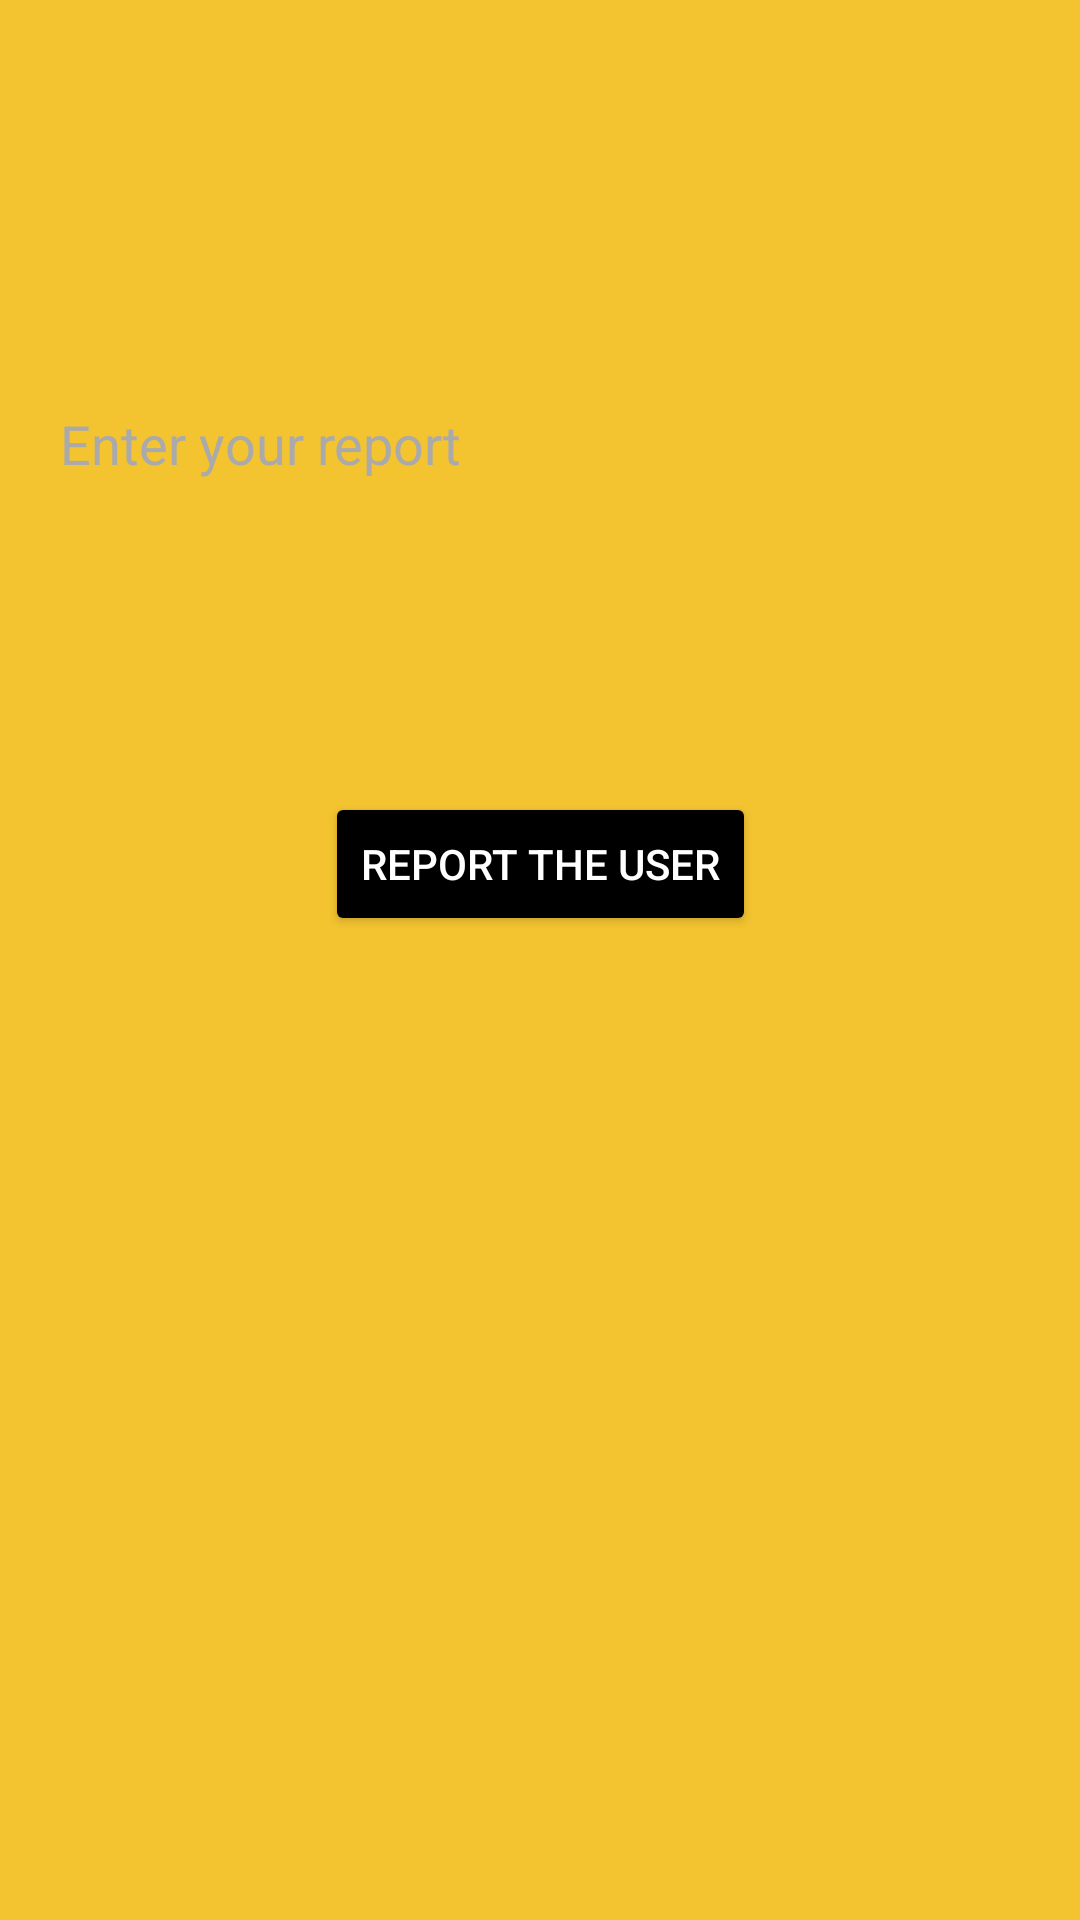

Write the Android layout XML for this screen, with the resource values it uses.
<!-- AndroidManifest.xml: application theme Theme.CodeJOD -->
<!-- res/layout/activity_admin_report.xml -->
<?xml version="1.0" encoding="utf-8"?>
<androidx.constraintlayout.widget.ConstraintLayout xmlns:android="http://schemas.android.com/apk/res/android"
    xmlns:app="http://schemas.android.com/apk/res-auto"
    xmlns:tools="http://schemas.android.com/tools"
    android:layout_width="match_parent"
    android:layout_height="match_parent"
    tools:context=".AdminReport"
    android:background="#f4c430">

    <EditText
        android:id="@+id/notice"
        android:layout_width="match_parent"
        android:layout_height="wrap_content"
        android:layout_marginLeft="60px"
        android:layout_marginTop="124dp"
        android:layout_marginRight="60px"
        android:background="@drawable/custom_inp"
        android:backgroundTint="@color/white"
        android:ems="10"
        android:hint="Enter your report "
        android:inputType="textPersonName"
        android:minHeight="48dp"
        android:textColor="@color/black"
        android:textColorHint="@android:color/darker_gray"
        app:layout_constraintEnd_toEndOf="parent"
        app:layout_constraintStart_toStartOf="parent"
        app:layout_constraintTop_toTopOf="parent" />

    <Button
        android:id="@+id/rep"
        android:layout_width="wrap_content"
        android:layout_height="wrap_content"
        android:layout_marginTop="92dp"
        android:text="Report the user"
        app:backgroundTint="@color/black"
        android:textColor="@color/white"
        app:layout_constraintEnd_toEndOf="parent"
        app:layout_constraintStart_toStartOf="parent"
        app:layout_constraintTop_toBottomOf="@+id/notice" />
</androidx.constraintlayout.widget.ConstraintLayout>
<!-- resources referenced by this layout -->
<resources>
  <style name="Theme.CodeJOD" parent="Theme.MaterialComponents.DayNight.NoActionBar">
          
          <item name="colorPrimary">@color/purple_500</item>
          <item name="colorPrimaryVariant">@color/purple_700</item>
          <item name="colorOnPrimary">@color/white</item>
          
          <item name="colorSecondary">@color/teal_200</item>
          <item name="colorSecondaryVariant">@color/teal_700</item>
          <item name="colorOnSecondary">@color/black</item>
          
          <item name="android:statusBarColor" tools:targetApi="l">?attr/colorPrimaryVariant</item>
          
      </style>
  <!-- not gathered from this repository: default colours our renderer supplied (Android Studio template values) -->
  <color name="purple_500">#FF6200EE</color>
  <color name="purple_700">#FF3700B3</color>
  <color name="teal_200">#FF03DAC5</color>
  <color name="teal_700">#FF018786</color>
  <color name="black">#FF000000</color>
  <color name="white">#FFFFFFFF</color>
</resources>
